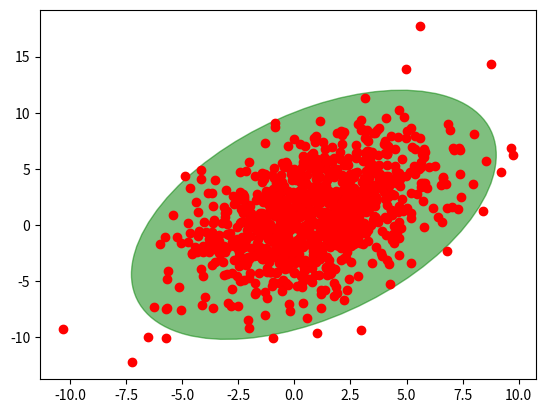

Reproduce this figure in Python.
'''
Code for calculating confidence regions
'''

import numpy as np

import matplotlib.pyplot as plt
from matplotlib.patches import Ellipse

def plot_point_cov(points, nstd=2, ax=None, **kwargs):
    """
    Plots an `nstd` sigma ellipse based on the mean and covariance of a point
    "cloud" (points, an Nx2 array).

    Parameters
    ----------
        points : An Nx2 array of the data points.
        nstd : The radius of the ellipse in numbers of standard deviations.
            Defaults to 2 standard deviations.
        ax : The axis that the ellipse will be plotted on. Defaults to the 
            current axis.
        Additional keyword arguments are pass on to the ellipse patch.

    Returns
    -------
        A matplotlib ellipse artist
    """
    pos = points.mean(axis=0)
    cov = np.cov(points, rowvar=False)
    return plot_cov_ellipse(cov, pos, nstd, ax, **kwargs)

def plot_cov_ellipse(cov, pos, nstd=2, ax=None, **kwargs):
    """
    Plots an `nstd` sigma error ellipse based on the specified covariance
    matrix (`cov`). Additional keyword arguments are passed on to the 
    ellipse patch artist.

    Parameters
    ----------
        cov : The 2x2 covariance matrix to base the ellipse on
        pos : The location of the center of the ellipse. Expects a 2-element
            sequence of [x0, y0].
        nstd : The radius of the ellipse in numbers of standard deviations.
            Defaults to 2 standard deviations.
        ax : The axis that the ellipse will be plotted on. Defaults to the 
            current axis.
        Additional keyword arguments are pass on to the ellipse patch.

    Returns
    -------
        A matplotlib ellipse artist
    """
    def eigsorted(cov):
        vals, vecs = np.linalg.eigh(cov)
        order = vals.argsort()[::-1]
        return vals[order], vecs[:,order]

    if ax is None:
        ax = plt.gca()

    vals, vecs = eigsorted(cov)
    theta = np.degrees(np.arctan2(*vecs[:,0][::-1]))

    # Width and height are "full" widths, not radius
    width, height = 2 * nstd * np.sqrt(vals)
    ellip = Ellipse(xy=pos, width=width, height=height, angle=theta, **kwargs)

    ax.add_artist(ellip)
    return ellip

if __name__ == '__main__':
    #-- Example usage -----------------------
    # Generate some random, correlated data
    points = np.random.multivariate_normal(
            mean=(1,1), cov=[[0.4, 9],[9, 10]], size=1000
            )
    # Plot the raw points...
    x, y = points.T
    plt.plot(x, y, 'ro')

    # Plot a transparent 3 standard deviation covariance ellipse
    plot_point_cov(points, nstd=3, alpha=0.5, color='green')

    plt.show()
